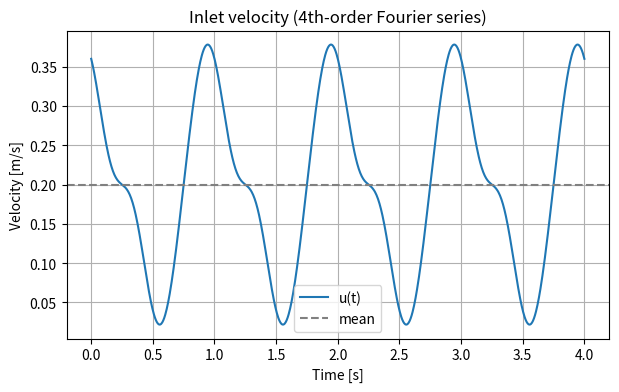

The matplotlib source for this figure:
import csv
import numpy as np
import matplotlib.pyplot as plt

# --- parameters ---
T = 1.0                   # period [s]
omega = 2 * np.pi / T     # angular frequency
ubar = 0.2                # mean velocity [m/s]

# amplitudes
A1 = 0.15
A2 = 0.05
A3 = 0.01

# phases
phi1, phi2, phi3 = 0.0, np.pi/2, 0.0

# --- time vector ---
t = np.linspace(0, 4*T, 1000)  # plot 2 cycles

# --- waveform ---
u = (ubar
     + A1 * np.cos(omega*t + phi1)
     + A2 * np.cos(2*omega*t + phi2)
     + A3 * np.cos(3*omega*t + phi3))

# --- save to CSV using csv.writer ---
with open("inlet_fourier.csv", "w", newline="") as f:
    writer = csv.writer(f)
    for ti, ui in zip(t, u):
        writer.writerow([ti, ui])

# --- plot ---
plt.figure(figsize=(7,4))
plt.plot(t, u, label="u(t)")
plt.axhline(ubar, color="gray", linestyle="--", label="mean")
plt.xlabel("Time [s]")
plt.ylabel("Velocity [m/s]")
plt.title("Inlet velocity (4th-order Fourier series)")
plt.legend()
plt.grid(True)
plt.savefig("fourier.png")
plt.show()
